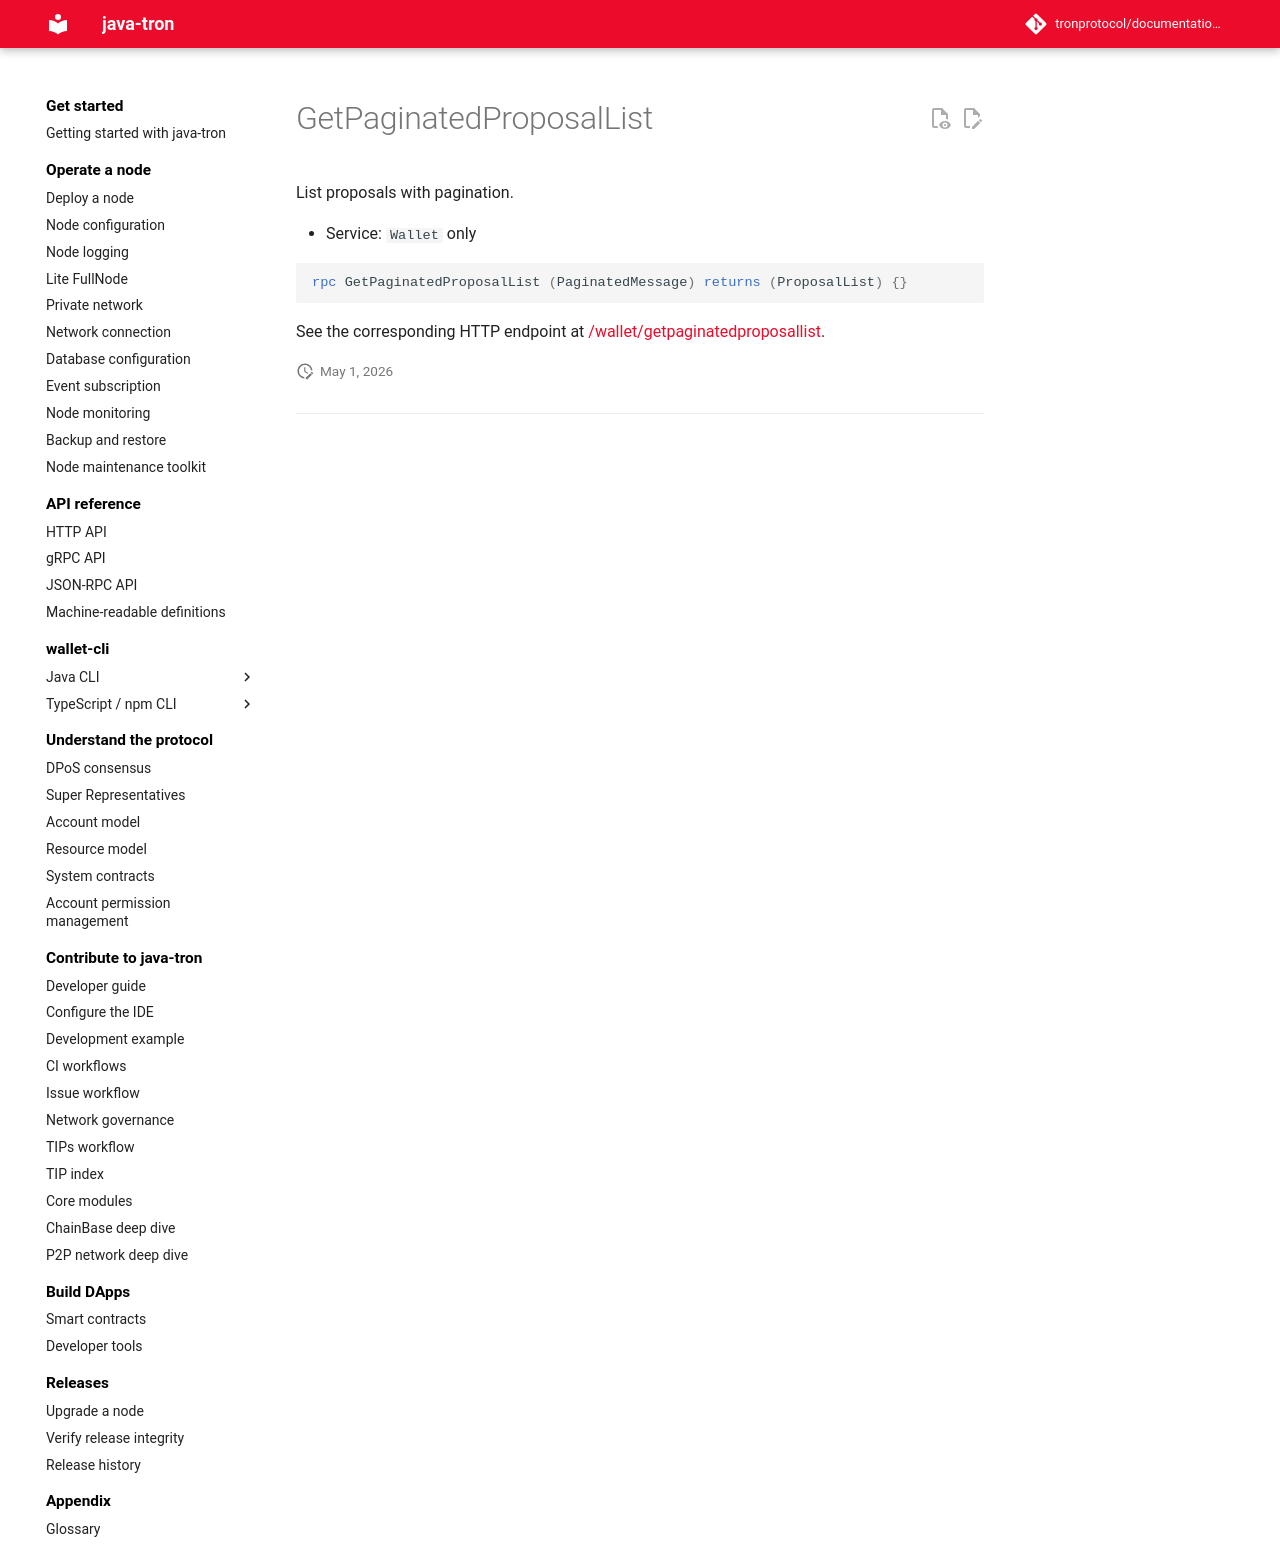

repository: tronprotocol/documentation-en · page: api/rpc/witness-and-governance/GetPaginatedProposalList/index.html · generator: mkdocs

# GetPaginatedProposalList

List proposals with pagination.

- Service: `Wallet` only

```protobuf
rpc GetPaginatedProposalList (PaginatedMessage) returns (ProposalList) {}
```

See the corresponding HTTP endpoint at [/wallet/getpaginatedproposallist](../../http/witness-and-governance/getpaginatedproposallist.md).
